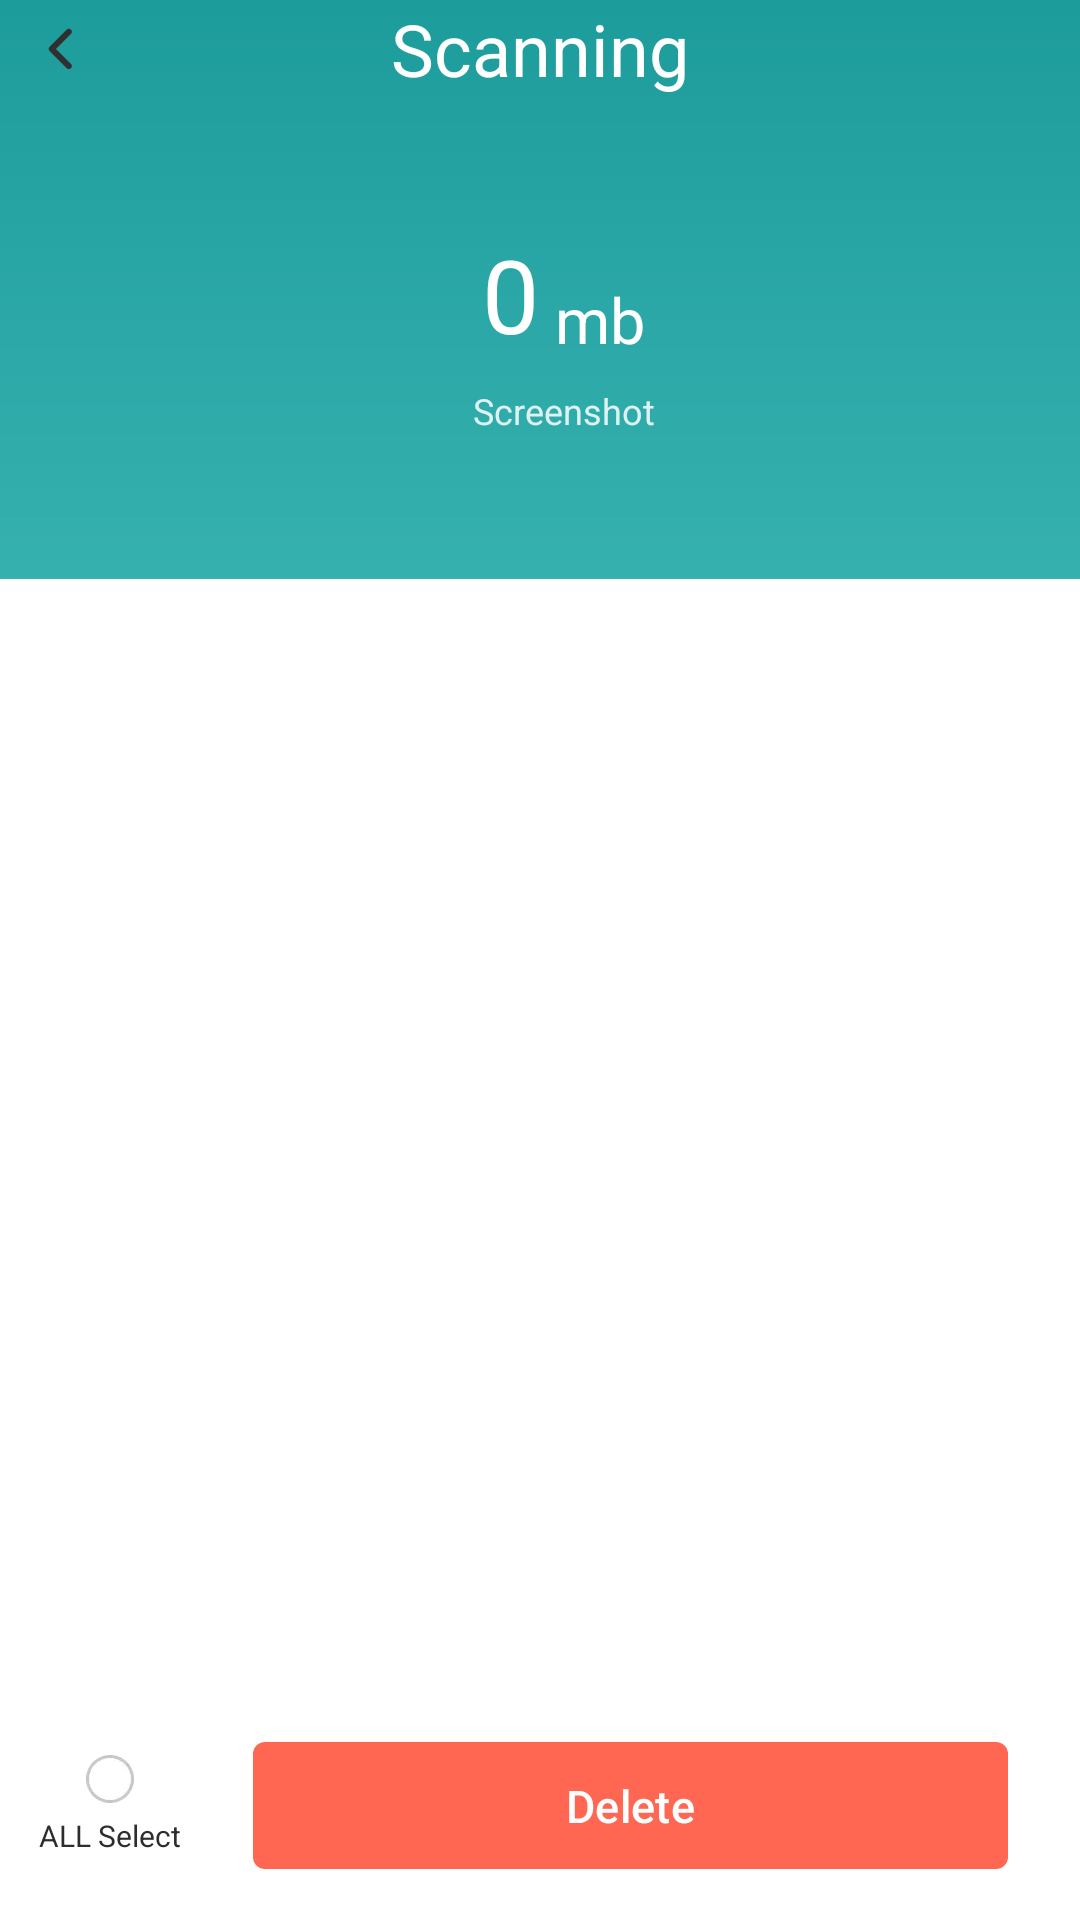

Produce the Android XML layout that renders to this screen, including the resource entries it uses.
<!-- AndroidManifest.xml: application theme Theme.MobileClean250811 -->
<!-- res/layout/activity_photo.xml -->
<?xml version="1.0" encoding="utf-8"?>
<androidx.constraintlayout.widget.ConstraintLayout xmlns:android="http://schemas.android.com/apk/res/android"
    xmlns:app="http://schemas.android.com/apk/res-auto"
    xmlns:tools="http://schemas.android.com/tools"
    android:layout_width="match_parent"
    android:layout_height="match_parent"
    android:id="@+id/photo"
    android:background="@drawable/bg_main">

    <ImageView
        android:id="@+id/imageView3"
        android:layout_width="wrap_content"
        android:layout_height="wrap_content"
        android:layout_marginStart="12dp"
        android:src="@mipmap/ic_reture"
        app:layout_constraintBottom_toBottomOf="@+id/textView3"
        app:layout_constraintStart_toStartOf="parent"
        app:layout_constraintTop_toTopOf="@+id/textView3" />

    <TextView
        android:id="@+id/textView3"
        android:layout_width="wrap_content"
        android:layout_height="wrap_content"
        android:text="Scanning"
        android:textColor="#FFFFFFFF"
        android:textSize="24sp"
        app:layout_constraintEnd_toEndOf="parent"
        app:layout_constraintStart_toStartOf="parent"
        app:layout_constraintTop_toTopOf="parent" />

    <TextView
        android:id="@+id/tv_size"
        android:layout_width="wrap_content"
        android:layout_height="wrap_content"
        android:layout_marginTop="43dp"
        android:layout_marginEnd="20dp"
        android:text="0"
        android:textColor="#FFFFFFFF"
        android:textSize="34sp"
        app:layout_constraintEnd_toEndOf="parent"
        app:layout_constraintStart_toStartOf="parent"
        app:layout_constraintTop_toBottomOf="@+id/textView3" />

    <TextView
        android:id="@+id/tv_size_un"
        android:layout_width="wrap_content"
        android:layout_height="wrap_content"
        android:text=" mb"
        android:textColor="#FFFFFFFF"
        android:textSize="21sp"
        app:layout_constraintBottom_toBottomOf="@+id/tv_size"
        app:layout_constraintStart_toEndOf="@+id/tv_size" />

    <TextView
        android:id="@+id/tv_scan"
        android:layout_width="wrap_content"
        android:layout_height="wrap_content"
        android:layout_marginTop="8dp"
        android:text="Screenshot"
        android:textColor="#D6FFFFFF"
        android:textSize="12sp"
        app:layout_constraintEnd_toEndOf="@+id/tv_size_un"
        app:layout_constraintStart_toStartOf="@+id/tv_size"
        app:layout_constraintTop_toBottomOf="@+id/tv_size" />

    <androidx.recyclerview.widget.RecyclerView
        android:id="@+id/rv_categories"
        android:layout_width="match_parent"
        android:layout_height="0dp"
        android:layout_marginTop="48dp"
        android:background="@color/white"
        android:paddingHorizontal="16dp"
        android:paddingVertical="12dp"
        app:layout_constraintBottom_toBottomOf="parent"
        app:layout_constraintEnd_toEndOf="parent"
        app:layout_constraintStart_toStartOf="parent"
        app:layout_constraintTop_toBottomOf="@+id/tv_scan"
        tools:listitem="@layout/item_photo_date" />

    <LinearLayout
        android:id="@+id/ll_select_all"
        android:layout_width="match_parent"
        android:layout_height="wrap_content"
        android:background="@color/white"
        android:gravity="center_vertical"
        android:orientation="horizontal"
        android:paddingVertical="13dp"
        app:layout_constraintBottom_toBottomOf="parent">

        <LinearLayout
            android:layout_width="wrap_content"
            android:layout_height="wrap_content"
            android:gravity="center"
            android:layout_marginStart="13dp"
            android:orientation="vertical">

            <ImageView
                android:id="@+id/cb_select_all_global"
                android:layout_width="wrap_content"
                android:layout_height="wrap_content"
                android:src="@mipmap/ic_dis_selected_yuan"
                android:textSize="0sp" />

            <TextView
                android:layout_width="wrap_content"
                android:layout_height="wrap_content"
                android:text="ALL Select"
                android:layout_marginTop="4dp"
                android:textColor="#FF2D2D2D"
                android:textSize="10sp" />
        </LinearLayout>

        <com.google.android.material.button.MaterialButton
            android:id="@+id/btn_clean_now"
            android:layout_width="match_parent"
            android:layout_height="wrap_content"
            android:layout_marginHorizontal="24dp"
            android:paddingVertical="11dp"
            android:text="Delete"
            android:textColor="#FFFFFFFF"
            android:textSize="15sp"
            app:cornerRadius="4dp"
            app:backgroundTint="#FF6753"
            app:layout_constraintBottom_toBottomOf="parent"
            app:layout_constraintTop_toBottomOf="@id/rv_categories" />
    </LinearLayout>
    <include
        android:id="@+id/layout_tip"
        layout="@layout/layout_tip"/>
</androidx.constraintlayout.widget.ConstraintLayout>
<!-- res/layout/item_photo_date.xml (included above) -->
<?xml version="1.0" encoding="utf-8"?>
<LinearLayout xmlns:android="http://schemas.android.com/apk/res/android"
    android:layout_width="match_parent"
    android:layout_height="wrap_content"
    xmlns:tools="http://schemas.android.com/tools"
    android:orientation="vertical"
    android:paddingHorizontal="16dp"
    android:paddingVertical="8dp">

    <LinearLayout
        android:layout_width="match_parent"
        android:layout_height="wrap_content"
        android:gravity="center_vertical"
        android:orientation="horizontal">

        <TextView
            android:id="@+id/tv_date"
            android:layout_width="0dp"
            android:layout_height="wrap_content"
            android:layout_weight="1"
            android:text="Tue, Mar 14"
            android:textColor="#FF5D5D5D"
            android:textSize="12sp" />

        <ImageView
            android:id="@+id/img_date_select"
            android:layout_width="wrap_content"
            android:layout_height="wrap_content"
            android:layout_marginStart="8dp"
            android:src="@mipmap/ic_dis_selected_yuan"
            android:padding="4dp" />
    </LinearLayout>

    <androidx.recyclerview.widget.RecyclerView
        android:id="@+id/rv_item_file"
        android:layout_width="match_parent"
        android:layout_height="wrap_content"
        android:layout_marginTop="8dp"
        android:nestedScrollingEnabled="false"
        tools:listitem="@layout/item_photo_img"/>
</LinearLayout>
<!-- res/layout/layout_tip.xml (included above) -->
<?xml version="1.0" encoding="utf-8"?>
<androidx.coordinatorlayout.widget.CoordinatorLayout xmlns:android="http://schemas.android.com/apk/res/android"
    xmlns:app="http://schemas.android.com/apk/res-auto"
    xmlns:tools="http://schemas.android.com/tools"
    android:layout_width="match_parent"
    android:layout_height="match_parent"
    android:background="@color/white"
    android:visibility="gone"
    android:id="@+id/load">


    <androidx.constraintlayout.widget.ConstraintLayout
        android:id="@+id/con_clean"
        android:layout_width="match_parent"
        android:layout_height="match_parent">


        <androidx.appcompat.widget.AppCompatTextView
            android:id="@+id/tv_back"
            android:layout_width="wrap_content"
            android:layout_height="wrap_content"
            android:gravity="center"
            android:padding="16dp"
            android:drawablePadding="8dp"
            android:drawableStart="@mipmap/ic_reture"
            app:layout_constraintStart_toStartOf="parent"
            app:layout_constraintTop_toTopOf="parent"/>


        <ImageView
            android:id="@+id/img_bg_1"
            android:layout_width="wrap_content"
            android:layout_height="wrap_content"
            android:src="@mipmap/bg_load"
            app:layout_constraintHorizontal_bias="0.527"
            app:layout_constraintVertical_bias="0.53"
            app:layout_constraintBottom_toBottomOf="@+id/img_logo"
            app:layout_constraintEnd_toEndOf="@+id/img_logo"
            app:layout_constraintStart_toStartOf="@+id/img_logo"
            app:layout_constraintTop_toTopOf="@+id/img_logo" />

        <ImageView
            android:id="@+id/img_logo"
            android:layout_width="wrap_content"
            android:layout_height="wrap_content"
            android:src="@mipmap/ic_trash_01"
            app:layout_constraintBottom_toBottomOf="parent"
            app:layout_constraintEnd_toEndOf="parent"
            app:layout_constraintStart_toStartOf="parent"
            app:layout_constraintTop_toTopOf="parent"/>

        <TextView
            android:id="@+id/tv_load_tip"
            android:layout_width="wrap_content"
            android:layout_height="wrap_content"
            android:text="Scaning…"
            android:textColor="#FF606060"
            android:textSize="16sp"
            app:layout_constraintEnd_toEndOf="parent"
            app:layout_constraintStart_toStartOf="parent"
            app:layout_constraintTop_toBottomOf="@+id/img_bg_1" />


    </androidx.constraintlayout.widget.ConstraintLayout>


</androidx.coordinatorlayout.widget.CoordinatorLayout>
<!-- res/layout/item_photo_img.xml (included above) -->
<?xml version="1.0" encoding="utf-8"?>
<androidx.cardview.widget.CardView xmlns:android="http://schemas.android.com/apk/res/android"
    xmlns:app="http://schemas.android.com/apk/res-auto"
    android:layout_width="105dp"
    android:layout_height="105dp"
    android:layout_margin="3dp"
    android:orientation="vertical"
    app:cardCornerRadius="8dp"
    app:cardElevation="2dp">

    <androidx.appcompat.widget.AppCompatImageView
        android:id="@+id/img_data"
        android:layout_width="match_parent"
        android:layout_height="match_parent"
        android:scaleType="centerCrop"/>

    <androidx.appcompat.widget.AppCompatImageView
        android:id="@+id/img_select"
        android:layout_width="20dp"
        android:layout_height="20dp"
        android:layout_gravity="end|top"
        android:layout_margin="6dp"
        android:src="@mipmap/ic_dis_selected_yuan"
        android:padding="1dp"
        app:cardCornerRadius="10dp" />
</androidx.cardview.widget.CardView>
<!-- resources referenced by this layout -->
<resources>
  <color name="white">#FFFFFFFF</color>
  <!-- drawable bg_main (drawable) -->
  <?xml version="1.0" encoding="utf-8"?>
  <shape xmlns:android="http://schemas.android.com/apk/res/android"
      android:shape="rectangle">
      <gradient
          android:angle="270"
          android:endColor="#6EE1DC"
          android:startColor="#1D9C9C" />
  </shape>
  <!-- mipmap bg_load: webp bitmap (mipmap-xxhdpi, 48584 bytes) -->
  <!-- mipmap ic_dis_selected_yuan: webp bitmap (mipmap-xxhdpi, 1038 bytes) -->
  <!-- mipmap ic_reture: webp bitmap (mipmap-xxhdpi, 714 bytes) -->
  <!-- mipmap ic_trash_01: webp bitmap (mipmap-xxhdpi, 1602 bytes) -->
  <style name="Theme.MobileClean250811" parent="Base.Theme.MobileClean250811">
          <item name="android:statusBarColor">@color/main</item>
          <item name="android:navigationBarColor">@color/main</item>
          <item name="android:windowLightStatusBar">true</item>
          <item name="android:windowBackground">@color/main</item>
          <item name="android:colorPrimary">@color/main</item>
      </style>
  <style name="Base.Theme.MobileClean250811" parent="Theme.Material3.DayNight.NoActionBar">
  
      </style>
  <color name="main">#1D9C9C</color>
</resources>
